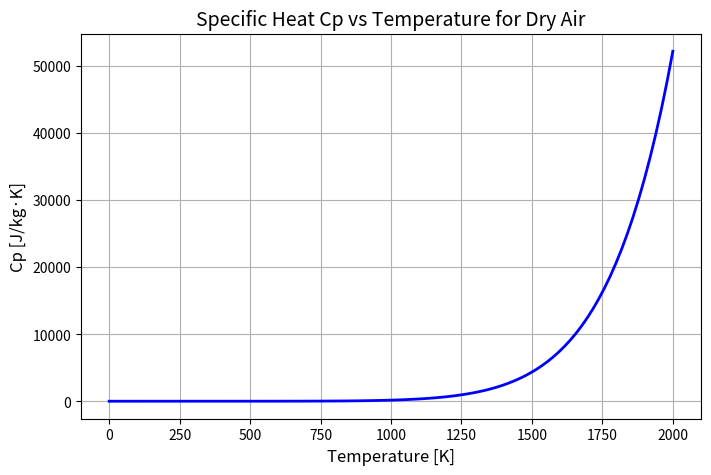
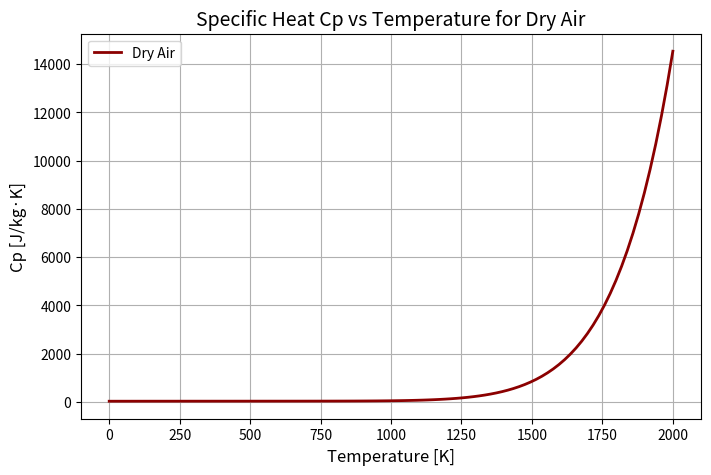

Write the Python code that produced these figures, in order.
import numpy as np
import matplotlib.pyplot as plt

R = 8.314 # J/Mol*K

class GasPart():
    def __init__(self, name, Mi, A):
        self.R = 8.314 # J/Mol*K
        self.name = name
        self.Mi = Mi
        self.A = A
        self.Ri = self.R/self.Mi
        self.yi = None
    def set_yi(self, yi):
        self.yi = yi
    def get_xi(self, M):
        self.xi = self.yi*self.Mi/M
        return self.xi
    def get_Cpi_Cvi(self, T):
        Tz = T / 1000
        Cpi = 0
        Mi = self.Mi
        A = self.A
        for i , Aj in enumerate(A):
            Cpi += Aj * (Tz ** i)
        Cpi /= Mi
        Cvi = Cpi - self.Ri
        ki = Cpi/Cvi
        return Cpi, Cvi, ki
    def get_hi(self, T, Tref=0.5):
        A = self.A
        Mi = self.Mi  # [kg/mol]

        hi = 0.0
        for i, Ai in enumerate(A):
            term = Ai / (1000 ** i * (i + 1)) * (T ** (i + 1) - Tref ** (i + 1))
            hi += term

        # Convert from molar (J/mol) to specific (J/kg)
        hi /= Mi

        return hi
    def get_s0i(self, T, Tref=0.5):
        A = self.A
        Mi = self.Mi  # [kg/mol]

        s0i = 0.0

        # j = 0 term: integral(A0 / T) dT = A0 * ln(T/Tref)
        s0i += A[0] * np.log(T / Tref)

        # j >= 1 terms: ∫ (A_j * T^(j-1) / 1000^j) dT = A_j / (j * 1000^j) * (T^j - Tref^j)
        for j, Aj in enumerate(A[1:], start=1):
            s0i += Aj / (j * 1000 ** j) * (T ** j - Tref ** j)

        # Convert from molar (J/mol·K) to specific (J/kg·K)
        s0i /= Mi

        return s0i
    def get_si(self, T, P, Tref=0.5, Pref=101000):
        s0i = self.get_s0i(T, Tref)
        si = s0i-R*np.log(P/Pref)
        return si
    def get_ui(self, T, Tref=0.5):
        A = self.A
        Mi = self.Mi  # [kg/mol]
        Ri = self.Ri  # [J/kg·K]

        ui = 0.0
        # Integrate Cp(T) - Ri
        for i, Ai in enumerate(A):
            term = Ai / (1000 ** i * (i + 1)) * (T ** (i + 1) - Tref ** (i + 1))
            ui += term

        # Subtract the Ri * (T - Tref) term (integral of constant Ri)
        ui -= Ri * Mi * (T - Tref)  # temporarily in molar basis

        # Convert from molar (J/mol) to specific (J/kg)
        ui /= Mi

        return ui

    def plot_Cp_vs_T(self, T_min=0, T_max=2000, n_points=100):

        T_range = np.linspace(T_min, T_max, n_points)
        Cp_values = []

        for T in T_range:
            Cpi, _, _ = self.get_Cpi_Cvi(T)
            Cp_values.append(Cpi)  # Cpi is already in J/kg·K because you divide by Mi inside

        # Plot Cp vs T
        plt.figure(figsize=(8, 5))
        plt.plot(T_range, Cp_values, label=f'{self.name}', lw=2, color='darkred')
        plt.xlabel("Temperature [K]", fontsize=12)
        plt.ylabel("Cp [J/kg·K]", fontsize=12)
        plt.title(f"Specific Heat Cp vs Temperature for {self.name}", fontsize=14)
        plt.grid(True)
        plt.legend()
        plt.show()


class Gas():
    def __init__(self, name, GasParts):
        self.name = name
        self.GasParts = GasParts
        M = 0
        for GasPart in GasParts:
            M += GasPart.Mi*GasPart.yi
        self.M = M
        for GasPart in GasParts:
            GasPart.get_xi(self.M)
    def get_properties(self, T, P, Yi):
        T = T+273.15
        P = P*1000
        u = 0
        h = 0
        Cp = 0
        Cv = 0
        s = 0
        s0=0
        for GasPart in self.GasParts:
            u += GasPart.get_ui(T)*GasPart.xi
            h += GasPart.get_hi(T)*GasPart.xi
            cpi, cvi, ki = GasPart.get_Cpi_Cvi(T)
            Cp += cpi*GasPart.xi
            Cv += cvi*GasPart.xi
            s += GasPart.get_si(T, P)*GasPart.xi
            s0 += GasPart.get_s0i(T)*GasPart.xi
        k = Cp/Cv
        return u, h, Cp, Cv, s, k, s0

    def plot_Cp_vs_T(self, T_min=0, T_max=2000, n_points=10):
        T_range = np.linspace(T_min, T_max, n_points)
        Cp_values = []

        # Compute Cp for each temperature
        for T in T_range:
            _, _, Cp, _, _, _, _ = self.get_properties(T, 1,
                                                   None)
            Cp_values.append(Cp)

        # Plot Cp vs T
        plt.figure(figsize=(8, 5))
        plt.plot(T_range, Cp_values, color='b', lw=2)
        plt.xlabel("Temperature [K]", fontsize=12)
        plt.ylabel("Cp [J/kg·K]", fontsize=12)
        plt.title(f"Specific Heat Cp vs Temperature for {self.name}", fontsize=14)
        plt.grid(True)
        plt.show()

A_O2 = [
    1.006450,
    -1.047869,
    3.729558,
    -4.934172,
    3.284147,
    -1.095203,
    0.145737,
    0.0,
    0.0,
    -0.369790,
    0.000491
]

A_N2 = [
    1.006450,
    -1.047869,
    3.729558,
    -4.934172,
    3.284147,
    -1.095203,
    0.145737,
    0.0,
    0.0,
    -0.369790,
    0.000491
]

A_CO2 = [
    0.408089,
    2.027201,
    -2.405549,
    2.039166,
    -1.163088,
    0.381364,
    -0.052763,
    0.0,
    0.0,
    -0.366740,
    0.001736
]

A_H2O = [
    1.937043,
    -0.967916,
    3.338905,
    -3.652122,
    2.332470,
    -0.819451,
    0.118783,
    0.0,
    0.0,
    2.860773,
    -0.000219
]

A_DryAir = [
    0.992313,
    0.236688,
    0.0,
    -1.852148,
    6.083152,
    -8.893933,
    7.097112,
    -3.234725,
    0.794571,
    -0.081873,
    0.422178,
    0.001053
]



O2 = GasPart("O2", 31.999/1000, np.array(A_O2))
N2 = GasPart("N2", 28.0134/1000, np.array(A_N2))
CO2 = GasPart("CO2", 44.009/1000, np.array(A_CO2))
H2O = GasPart("H2O", 18.01528 /1000, np.array(A_H2O))
DryAir = GasPart("Dry Air", 29.96/1000, np.array(A_DryAir))

DryAir.set_yi(1)
DryAirMix = Gas("Dry Air", [DryAir])
DryAirMix.plot_Cp_vs_T(T_min=0, T_max=2000, n_points=100)
DryAir.plot_Cp_vs_T(T_min=0, T_max=2000, n_points=100)